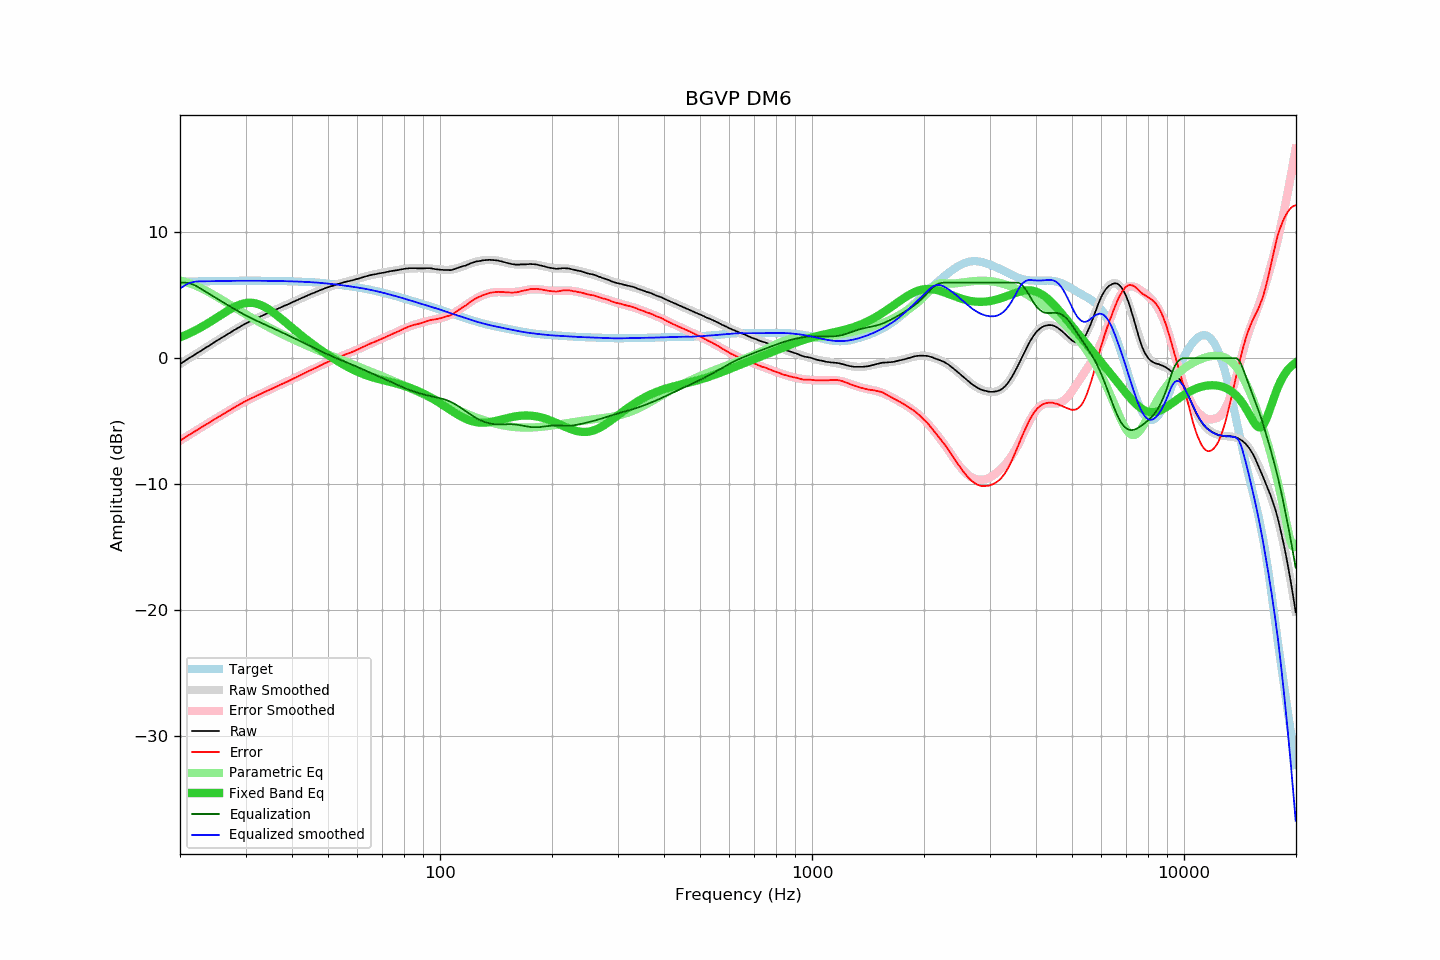

Values plotted in this chart, from the file beside it:
frequency, raw, error, smoothed, error_smoothed, equalization, parametric_eq, equalized_raw, equalized_smoothed, target
20.00, -0.46, -6.54, -0.46, -6.54, 6.00, 1.66, 5.54, 5.54, 6.07
20.20, -0.38, -6.46, -0.38, -6.46, 6.00, 1.71, 5.62, 5.62, 6.08
20.40, -0.30, -6.38, -0.30, -6.38, 6.00, 1.76, 5.70, 5.70, 6.08
20.61, -0.22, -6.30, -0.22, -6.30, 6.00, 1.81, 5.78, 5.78, 6.08
20.81, -0.13, -6.21, -0.14, -6.22, 5.99, 1.87, 5.86, 5.85, 6.08
21.02, -0.05, -6.14, -0.06, -6.14, 5.97, 1.93, 5.92, 5.92, 6.09
21.23, 0.03, -6.06, 0.02, -6.06, 5.94, 1.98, 5.97, 5.97, 6.09
21.44, 0.11, -5.98, 0.10, -5.98, 5.91, 2.05, 6.02, 6.01, 6.09
21.66, 0.19, -5.91, 0.19, -5.90, 5.86, 2.11, 6.05, 6.05, 6.09
21.87, 0.26, -5.83, 0.27, -5.83, 5.80, 2.17, 6.06, 6.07, 6.09
22.09, 0.34, -5.76, 0.35, -5.75, 5.74, 2.24, 6.08, 6.09, 6.10
22.31, 0.43, -5.67, 0.43, -5.67, 5.67, 2.31, 6.10, 6.10, 6.10
22.54, 0.51, -5.59, 0.51, -5.59, 5.59, 2.37, 6.10, 6.10, 6.10
22.76, 0.59, -5.51, 0.59, -5.51, 5.51, 2.45, 6.10, 6.10, 6.10
22.99, 0.68, -5.43, 0.67, -5.43, 5.43, 2.52, 6.11, 6.10, 6.10
23.22, 0.76, -5.35, 0.75, -5.35, 5.35, 2.59, 6.11, 6.11, 6.11
23.45, 0.84, -5.27, 0.83, -5.28, 5.28, 2.67, 6.11, 6.11, 6.11
23.69, 0.91, -5.20, 0.91, -5.20, 5.20, 2.75, 6.10, 6.11, 6.11
23.92, 0.99, -5.12, 0.99, -5.12, 5.12, 2.82, 6.11, 6.11, 6.11
24.16, 1.07, -5.05, 1.07, -5.04, 5.04, 2.90, 6.11, 6.11, 6.11
24.40, 1.15, -4.97, 1.15, -4.96, 4.96, 2.98, 6.11, 6.12, 6.12
24.65, 1.24, -4.88, 1.23, -4.89, 4.89, 3.07, 6.12, 6.12, 6.12
24.89, 1.32, -4.80, 1.31, -4.81, 4.81, 3.15, 6.13, 6.12, 6.12
25.14, 1.40, -4.73, 1.39, -4.73, 4.73, 3.23, 6.13, 6.12, 6.12
25.39, 1.47, -4.66, 1.47, -4.65, 4.65, 3.31, 6.12, 6.13, 6.13
25.65, 1.55, -4.58, 1.55, -4.58, 4.58, 3.40, 6.12, 6.13, 6.13
25.91, 1.63, -4.50, 1.63, -4.50, 4.50, 3.48, 6.13, 6.13, 6.13
26.16, 1.71, -4.42, 1.71, -4.42, 4.42, 3.56, 6.13, 6.13, 6.13
26.43, 1.79, -4.35, 1.79, -4.35, 4.35, 3.64, 6.13, 6.13, 6.13
26.69, 1.87, -4.27, 1.87, -4.27, 4.27, 3.72, 6.14, 6.14, 6.14
26.96, 1.95, -4.19, 1.94, -4.19, 4.19, 3.80, 6.14, 6.14, 6.14
27.23, 2.02, -4.12, 2.02, -4.12, 4.12, 3.87, 6.13, 6.14, 6.14
27.50, 2.10, -4.04, 2.10, -4.04, 4.04, 3.95, 6.14, 6.14, 6.14
27.77, 2.18, -3.96, 2.18, -3.97, 3.97, 4.01, 6.14, 6.14, 6.14
28.05, 2.25, -3.90, 2.25, -3.89, 3.89, 4.08, 6.14, 6.14, 6.14
28.33, 2.33, -3.82, 2.33, -3.82, 3.82, 4.14, 6.15, 6.15, 6.15
28.62, 2.40, -3.75, 2.40, -3.74, 3.74, 4.19, 6.14, 6.15, 6.15
28.90, 2.47, -3.68, 2.48, -3.67, 3.67, 4.24, 6.14, 6.15, 6.15
29.19, 2.55, -3.60, 2.55, -3.60, 3.60, 4.29, 6.15, 6.15, 6.15
29.48, 2.62, -3.53, 2.62, -3.53, 3.53, 4.32, 6.15, 6.15, 6.15
29.78, 2.70, -3.45, 2.69, -3.46, 3.46, 4.36, 6.16, 6.15, 6.15
30.08, 2.77, -3.38, 2.75, -3.40, 3.40, 4.38, 6.16, 6.15, 6.15
30.38, 2.83, -3.32, 2.82, -3.33, 3.33, 4.39, 6.16, 6.15, 6.15
30.68, 2.89, -3.26, 2.88, -3.26, 3.26, 4.40, 6.15, 6.15, 6.15
30.99, 2.95, -3.20, 2.95, -3.20, 3.20, 4.40, 6.15, 6.15, 6.15
31.30, 3.01, -3.14, 3.01, -3.14, 3.14, 4.39, 6.15, 6.15, 6.15
31.61, 3.07, -3.08, 3.07, -3.08, 3.08, 4.38, 6.14, 6.15, 6.15
31.93, 3.14, -3.01, 3.13, -3.02, 3.02, 4.35, 6.15, 6.15, 6.15
32.24, 3.19, -2.96, 3.19, -2.96, 2.96, 4.32, 6.14, 6.15, 6.15
32.57, 3.25, -2.90, 3.25, -2.90, 2.90, 4.28, 6.14, 6.15, 6.15
32.89, 3.31, -2.84, 3.31, -2.84, 2.84, 4.23, 6.15, 6.15, 6.15
33.22, 3.37, -2.78, 3.37, -2.78, 2.78, 4.18, 6.15, 6.15, 6.15
33.55, 3.43, -2.72, 3.43, -2.72, 2.72, 4.12, 6.15, 6.14, 6.15
33.89, 3.49, -2.66, 3.48, -2.66, 2.66, 4.05, 6.15, 6.14, 6.15
34.23, 3.55, -2.60, 3.54, -2.60, 2.60, 3.98, 6.15, 6.14, 6.15
34.57, 3.60, -2.55, 3.60, -2.54, 2.54, 3.90, 6.14, 6.14, 6.14
34.92, 3.66, -2.48, 3.66, -2.49, 2.49, 3.81, 6.14, 6.14, 6.14
35.27, 3.71, -2.43, 3.71, -2.43, 2.43, 3.72, 6.13, 6.14, 6.14
35.62, 3.77, -2.37, 3.77, -2.37, 2.37, 3.63, 6.14, 6.14, 6.14
35.97, 3.83, -2.31, 3.83, -2.31, 2.31, 3.54, 6.14, 6.14, 6.14
... 635 more rows
